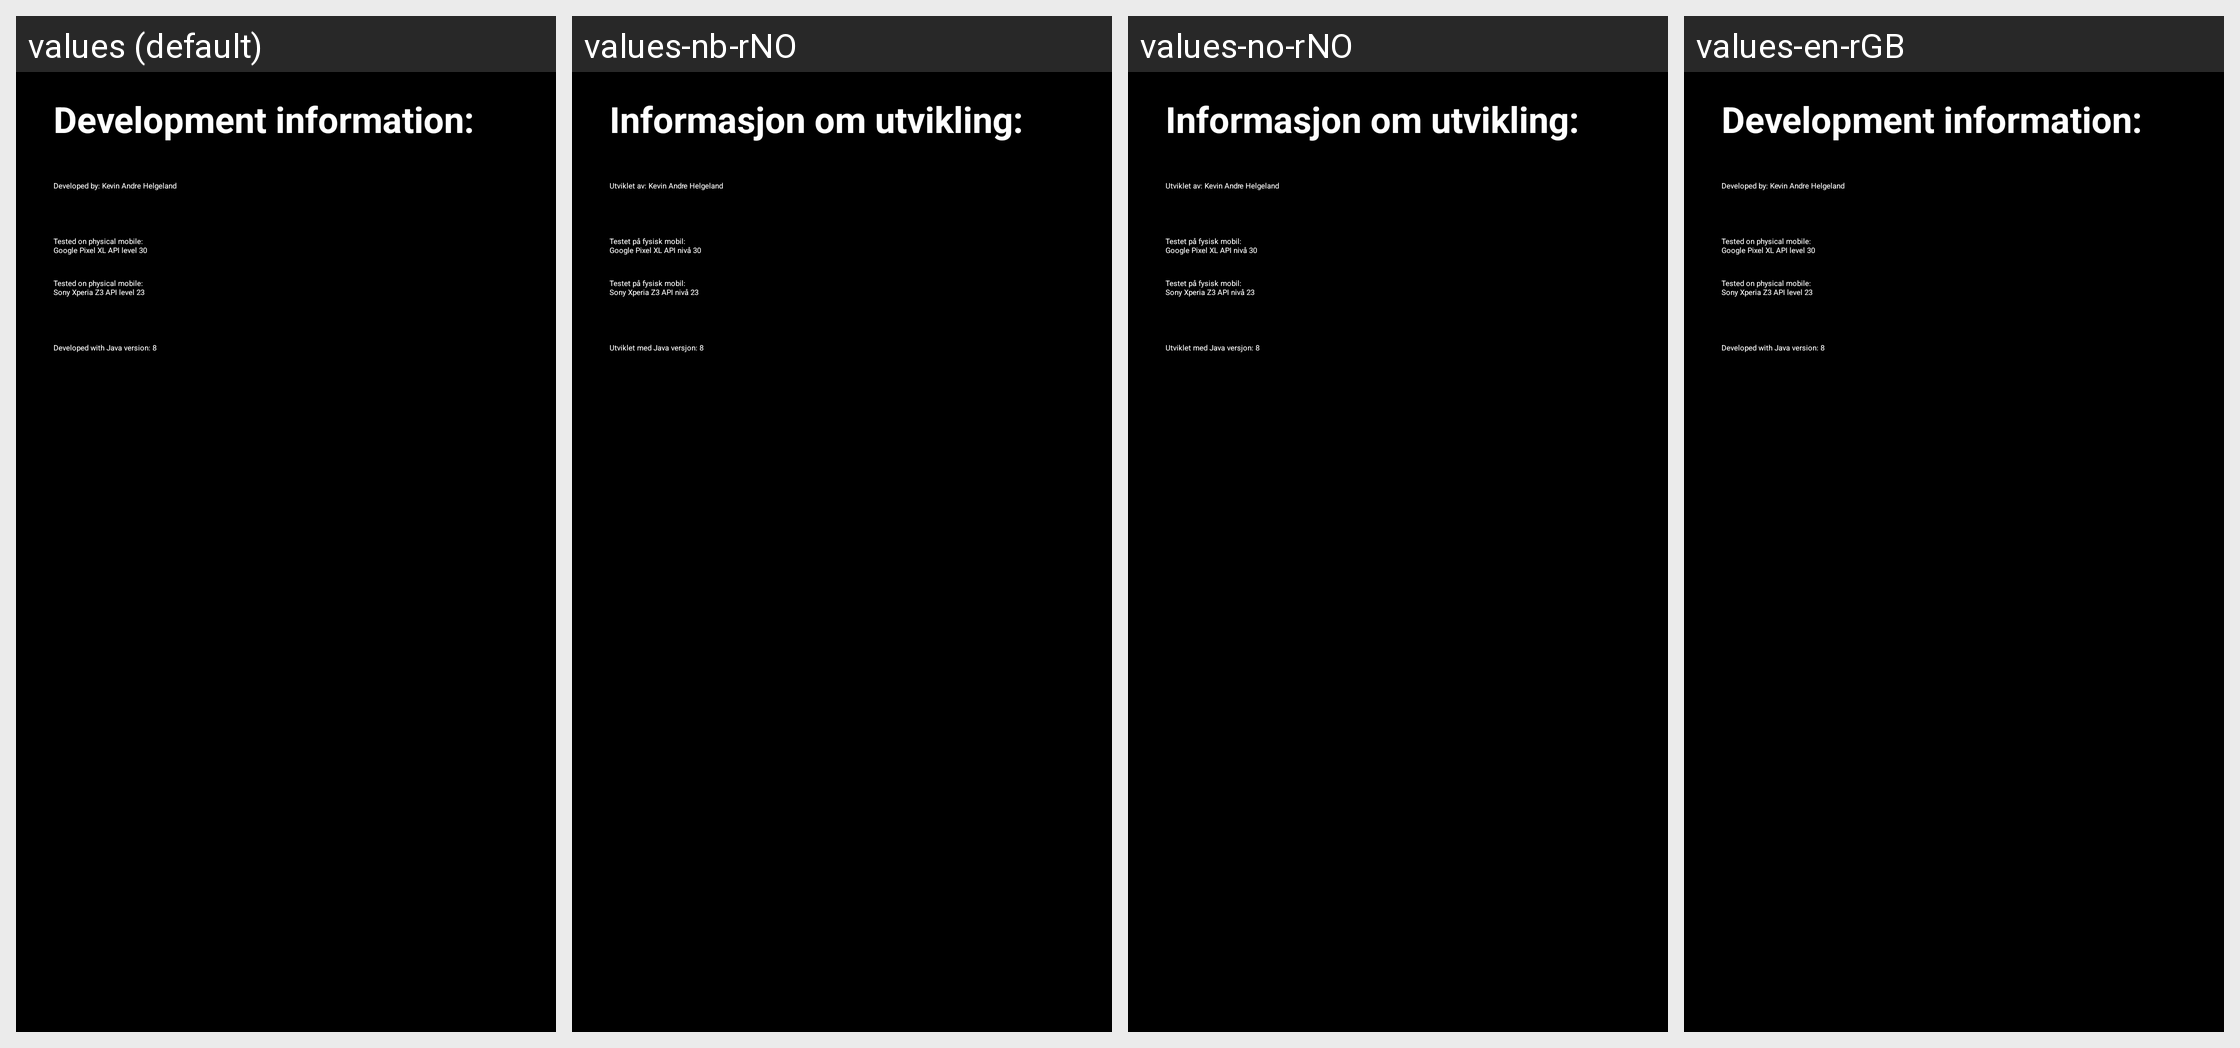

Here is an Android app screen in its default locale and in the app's own translations. Write out the translated-string differences for the strings that appear on this screen.
Android screen res/layout/fragment_information.xml rendered under 4 locales, left to right: values (default), values-nb-rNO, values-no-rNO, values-en-rGB. Device: Nexus 5 (rendered at 1080×1920; each locale shown at half size, 540×960, under a caption strip naming it); theme Theme.Sudoku.
Strings drawn on this screen, with the default value and each locale's value (text and hints the layout hard-codes, and strings that could not be matched under every locale, appear in the picture but are not listed):

label_information_title
  values: Development information:
  values-nb-rNO: Informasjon om utvikling:
  values-no-rNO: Informasjon om utvikling:
  values-en-rGB: Development information:

label_developer_name
  values: Developed by: Kevin Andre Helgeland
  values-nb-rNO: Utviklet av: Kevin Andre Helgeland
  values-no-rNO: Utviklet av: Kevin Andre Helgeland
  values-en-rGB: Developed by: Kevin Andre Helgeland

label_mobile_new
  values: Tested on physical mobile:
      Google Pixel XL API level 30
  values-nb-rNO: Testet på fysisk mobil:
      Google Pixel XL API nivå 30
  values-no-rNO: Testet på fysisk mobil:
      Google Pixel XL API nivå 30
  values-en-rGB: Tested on physical mobile:
      Google Pixel XL API level 30

label_mobile_old
  values: Tested on physical mobile:
      Sony Xperia Z3 API level 23
  values-nb-rNO: Testet på fysisk mobil:
      Sony Xperia Z3 API nivå 23
  values-no-rNO: Testet på fysisk mobil:
      Sony Xperia Z3 API nivå 23
  values-en-rGB: Tested on physical mobile:
      Sony Xperia Z3 API level 23

label_java_version
  values: Developed with Java version: 8
  values-nb-rNO: Utviklet med Java versjon: 8
  values-no-rNO: Utviklet med Java versjon: 8
  values-en-rGB: Developed with Java version: 8
